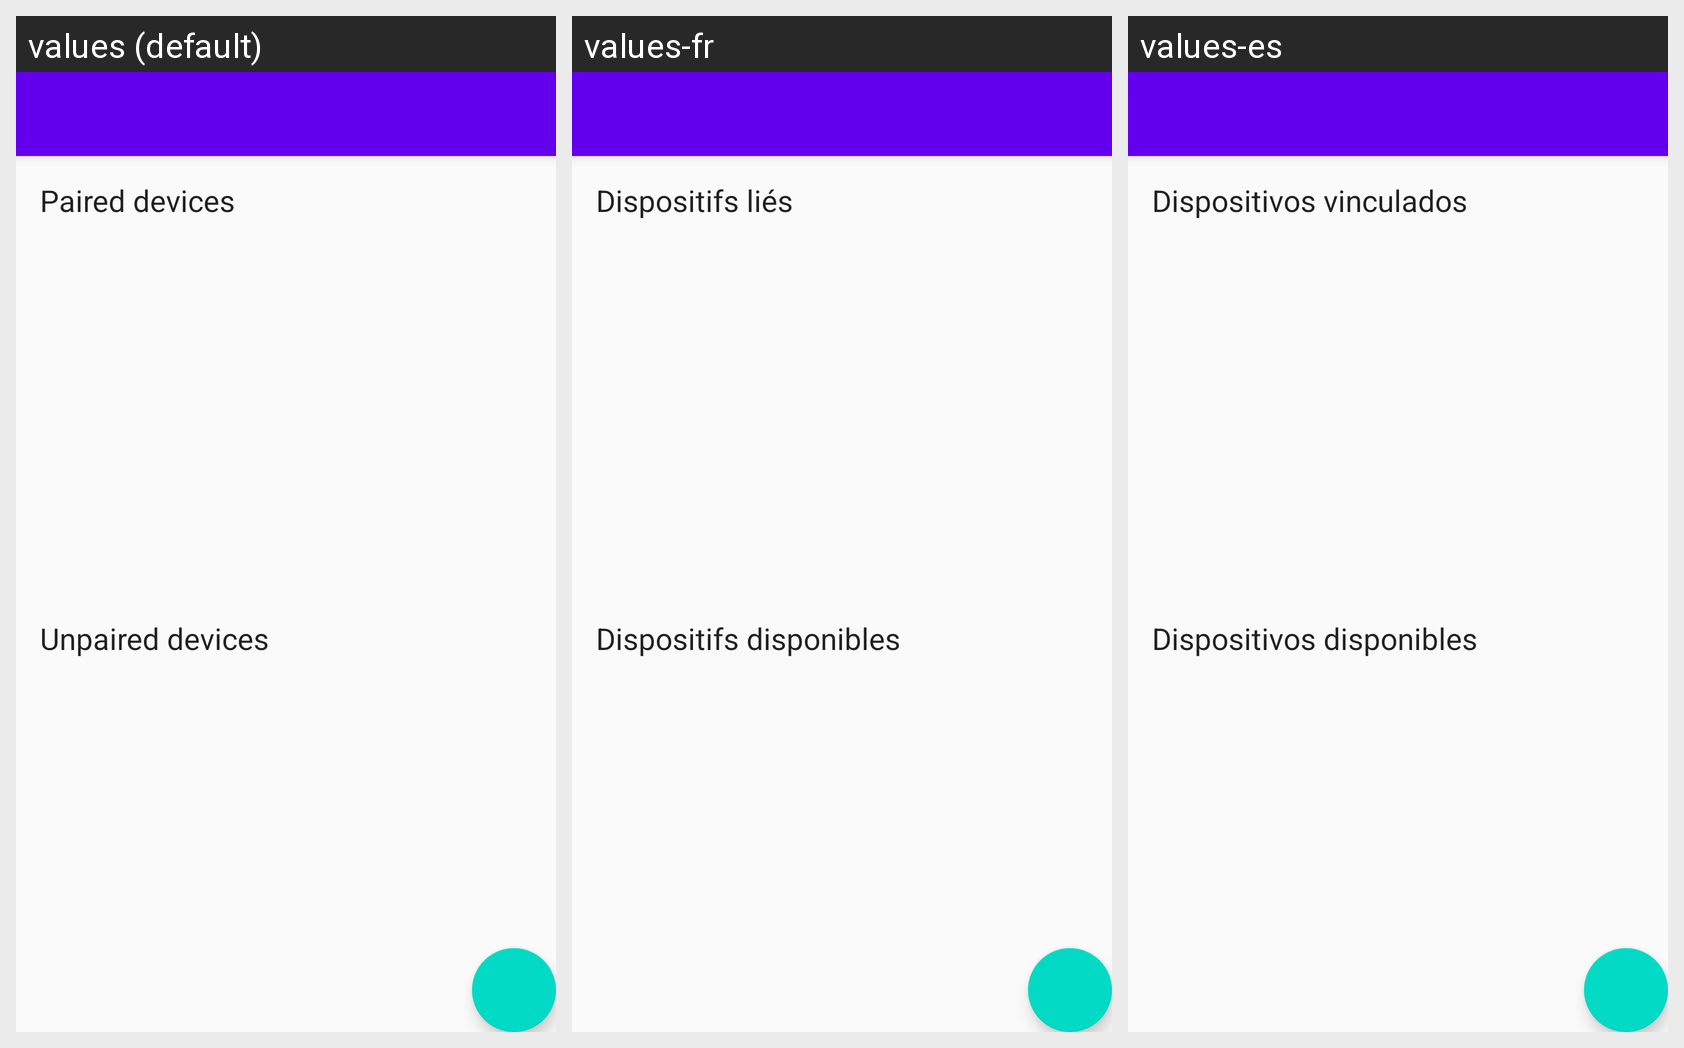

Strings drawn on this Android screen and how each of the app's shown locales translates them:
Android screen res/layout/activity_devices.xml rendered under 3 locales, left to right: values (default), values-fr, values-es. Device: Nexus 5 (rendered at 1080×1920; each locale shown at half size, 540×960, under a caption strip naming it); theme AppTheme.
Strings drawn on this screen, with the default value and each locale's value (text and hints the layout hard-codes, and strings that could not be matched under every locale, appear in the picture but are not listed):

text_paired
  values: Paired devices
  values-fr: Dispositifs liés
  values-es: Dispositivos vinculados

text_unpaired
  values: Unpaired devices
  values-fr: Dispositifs disponibles
  values-es: Dispositivos disponibles
